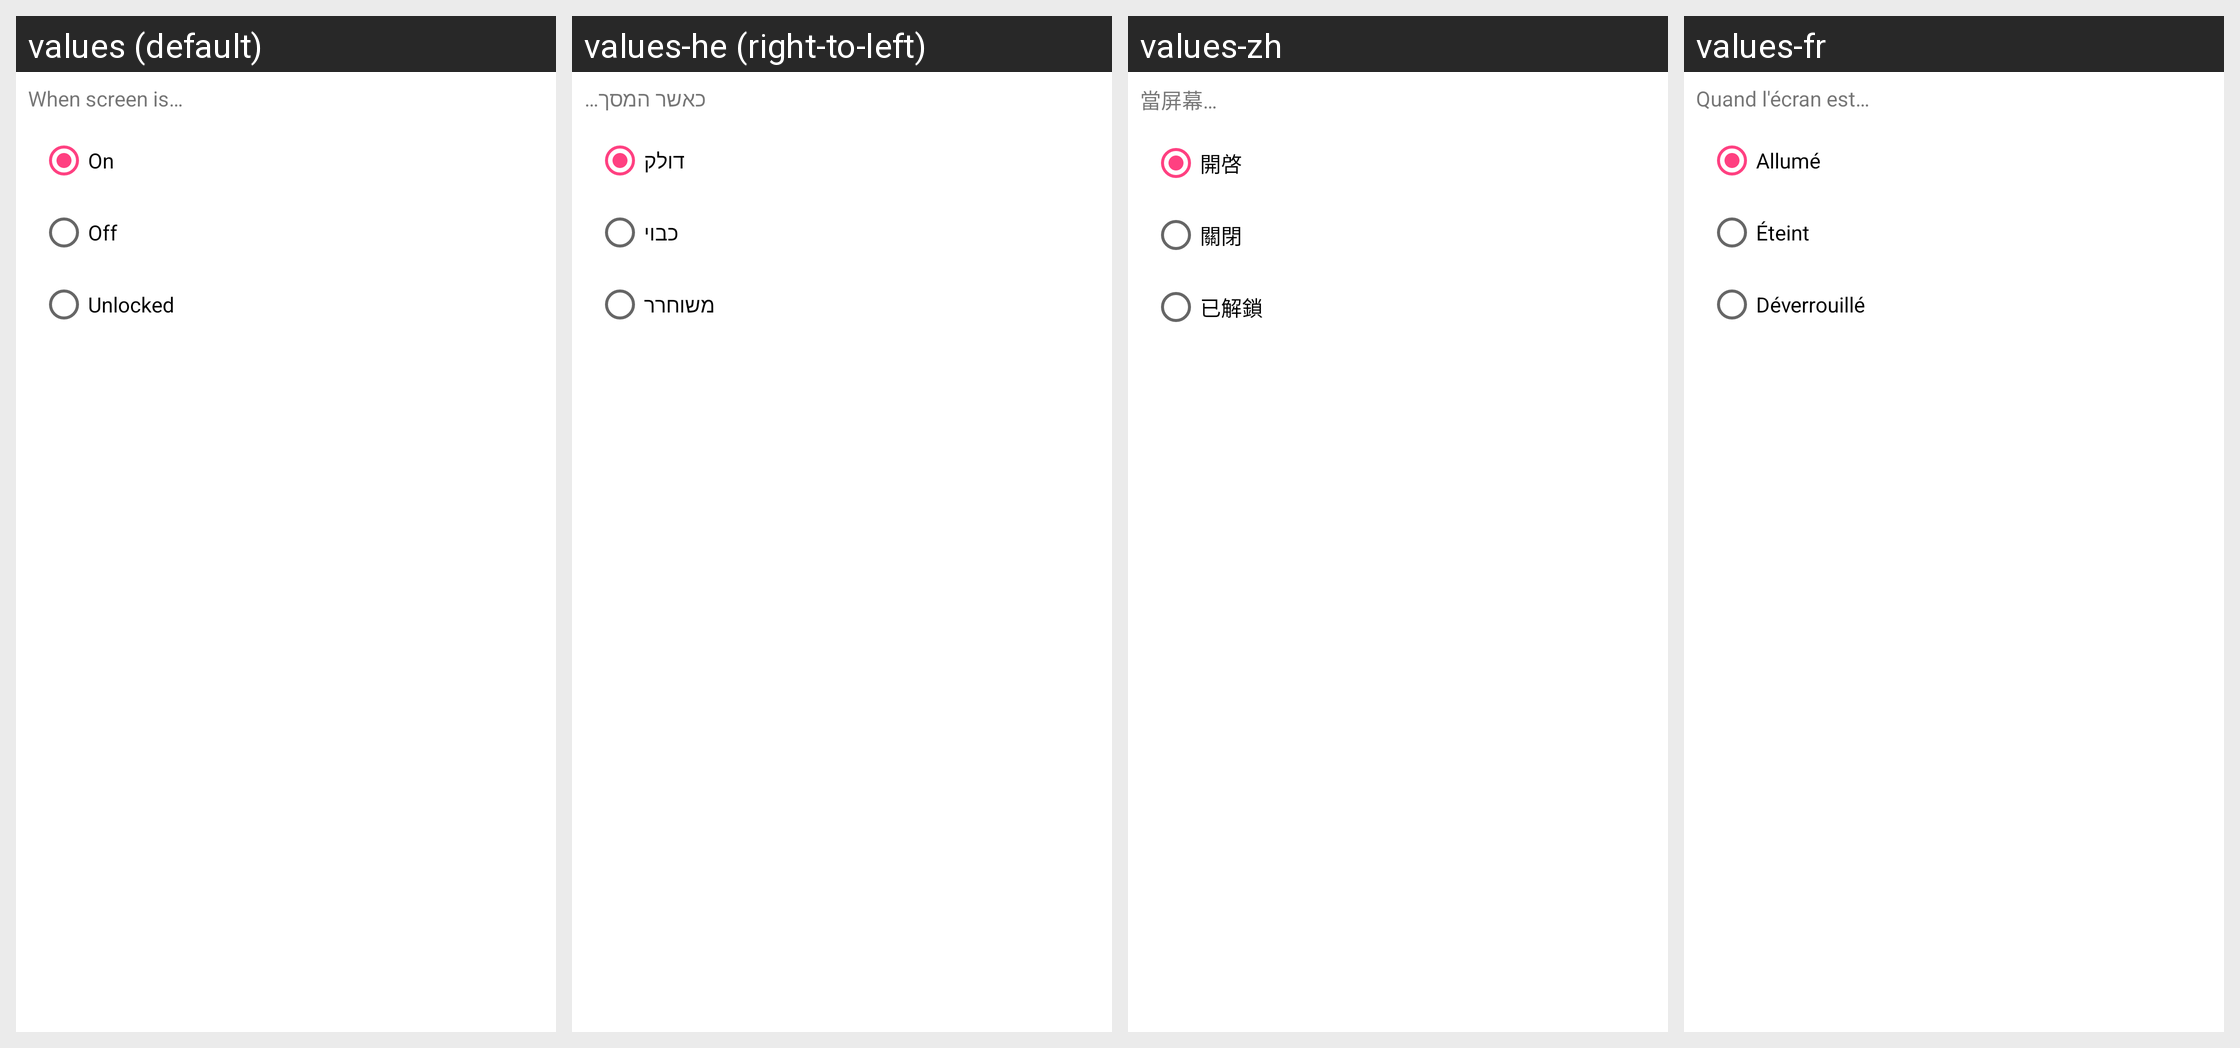

Here is an Android app screen in its default locale and in the app's own translations. Write out the translated-string differences for the strings that appear on this screen.
Android screen res/layout/skill_usource__screen.xml rendered under 4 locales, left to right: values (default), values-he (right-to-left), values-zh, values-fr. Device: Nexus 5 (rendered at 1080×1920; each locale shown at half size, 540×960, under a caption strip naming it); theme AppTheme.
Other locales in the repository, not shown: values-ca, values-cs, values-da, values-de, values-eo, values-es, values-gl, values-hu, values-id, values-it, values-ja, values-ko, values-nb-rNO, values-nl, values-or, values-pl, values-pt, values-pt-rBR, values-ru, values-sv, values-tr, values-uk, values-vi, values-zh-rCN, values-zh-rTW.
Strings drawn on this screen, with the default value and each locale's value (text and hints the layout hard-codes, and strings that could not be matched under every locale, appear in the picture but are not listed):

usource_screen_text_screen_is
  values: When screen is…
  values-he: כאשר המסך…
  values-zh: 當屏幕…
  values-fr: Quand l'écran est…

usource_screen_on
  values: On
  values-he: דולק
  values-zh: 開啓
  values-fr: Allumé

usource_screen_off
  values: Off
  values-he: כבוי
  values-zh: 關閉
  values-fr: Éteint

usource_screen_unlocked
  values: Unlocked
  values-he: משוחרר
  values-zh: 已解鎖
  values-fr: Déverrouillé
